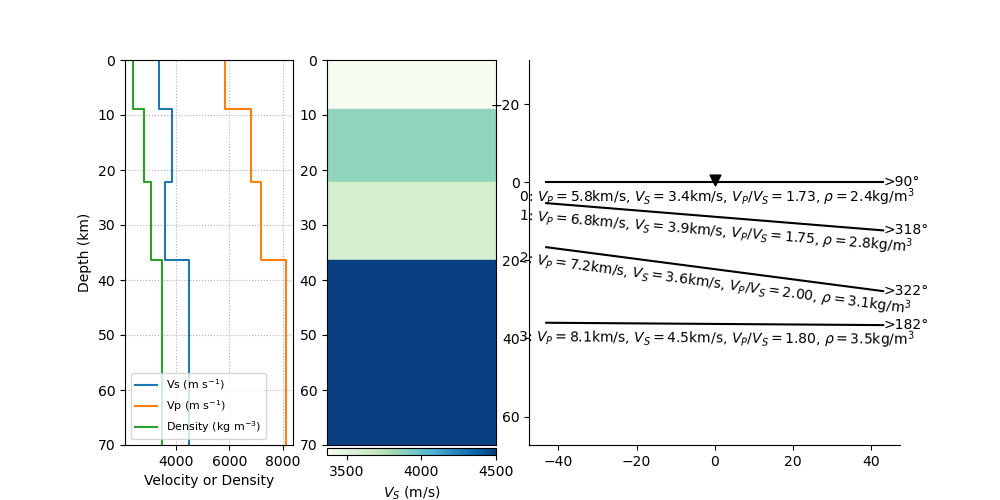

The data file committed next to this chart (first rows):
thickn, rho, vp, vs, dip, strike, plunge, trend, ani
8841, 2396, 5822, 3367, 0.0, 0.0, 34, 13.63, 3.32
13416, 2810, 6786, 3869, 4.646, 228, 24.52, 216.2, 4.722
14027, 3094, 7183, 3586, 7.499, 231.6, 7.814, 323.4, 6.73
0.0, 3500, 8100, 4500, 0.4015, 92.19, 30.62, 77.28, 5.241
